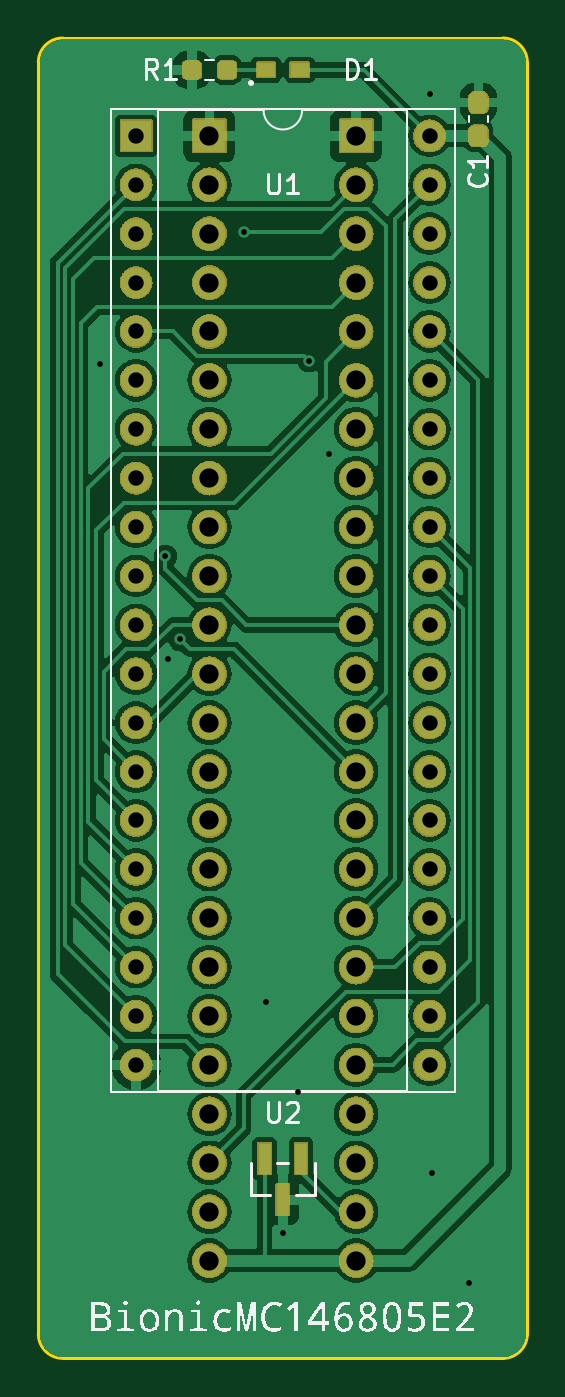
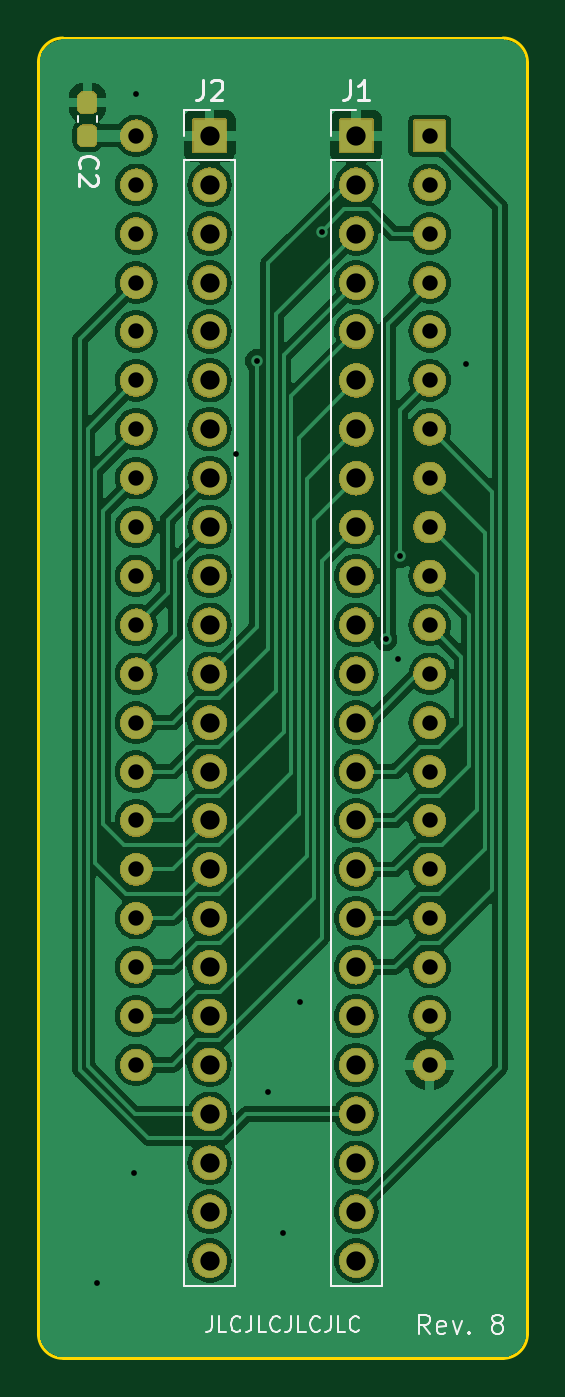
Circuit board: 11 layer files. Board 25.4 x 68.6 mm.
- bottom_copper: bionic-mc146805e2-B_Cu.gbr (110697 bytes)
- bottom_mask: bionic-mc146805e2-B_Mask.gbr (269381 bytes)
- paste: bionic-mc146805e2-B_Paste.gbr (1212 bytes)
- bottom_silk: bionic-mc146805e2-B_Silkscreen.gbr (11560 bytes)
- outline: bionic-mc146805e2-Edge_Cuts.gbr (1053 bytes)
- top_copper: bionic-mc146805e2-F_Cu.gbr (119015 bytes)
- top_mask: bionic-mc146805e2-F_Mask.gbr (275614 bytes)
- paste: bionic-mc146805e2-F_Paste.gbr (1566 bytes)
- top_silk: bionic-mc146805e2-F_Silkscreen.gbr (29911 bytes)
- drill: bionic-mc146805e2-NPTH.drl (279 bytes)
- drill: bionic-mc146805e2-PTH.drl (2068 bytes)

=== bottom_copper: bionic-mc146805e2-B_Cu.gbr (110697 bytes, source omitted) ===
=== bottom_mask: bionic-mc146805e2-B_Mask.gbr (269381 bytes, source omitted) ===
=== paste: bionic-mc146805e2-B_Paste.gbr (1212 bytes, source withheld) ===
=== bottom_silk: bionic-mc146805e2-B_Silkscreen.gbr (11560 bytes, source omitted) ===
=== outline: bionic-mc146805e2-Edge_Cuts.gbr ===
G04 #@! TF.GenerationSoftware,KiCad,Pcbnew,8.0.4+dfsg-1*
G04 #@! TF.CreationDate,2024-12-10T10:47:39+09:00*
G04 #@! TF.ProjectId,bionic-mc146805e2,62696f6e-6963-42d6-9d63-313436383035,8*
G04 #@! TF.SameCoordinates,Original*
G04 #@! TF.FileFunction,Profile,NP*
%FSLAX46Y46*%
G04 Gerber Fmt 4.6, Leading zero omitted, Abs format (unit mm)*
G04 Created by KiCad (PCBNEW 8.0.4+dfsg-1) date 2024-12-10 10:47:39*
%MOMM*%
%LPD*%
G01*
G04 APERTURE LIST*
G04 #@! TA.AperFunction,Profile*
%ADD10C,0.150000*%
G04 #@! TD*
G04 APERTURE END LIST*
D10*
X102270000Y-138580000D02*
G75*
G02*
X101000000Y-137310000I0J1270000D01*
G01*
X102270000Y-138580000D02*
X125130000Y-138580000D01*
X125130000Y-70000000D02*
G75*
G02*
X126400000Y-71270000I0J-1270000D01*
G01*
X126400000Y-137310000D02*
X126400000Y-71270000D01*
X125130000Y-70000000D02*
X102270000Y-70000000D01*
X101000000Y-71270000D02*
X101000000Y-137310000D01*
X126400000Y-137310000D02*
G75*
G02*
X125130000Y-138580000I-1270000J0D01*
G01*
X101000000Y-71270000D02*
G75*
G02*
X102270000Y-70000000I1270000J0D01*
G01*
M02*

=== top_copper: bionic-mc146805e2-F_Cu.gbr (119015 bytes, source omitted) ===
=== top_mask: bionic-mc146805e2-F_Mask.gbr (275614 bytes, source omitted) ===
=== paste: bionic-mc146805e2-F_Paste.gbr (1566 bytes, source withheld) ===
=== top_silk: bionic-mc146805e2-F_Silkscreen.gbr (29911 bytes, source omitted) ===
=== drill: bionic-mc146805e2-NPTH.drl ===
M48
; DRILL file {KiCad 8.0.4+dfsg-1} date 2024-12-10T10:47:46+0900
; FORMAT={-:-/ absolute / inch / decimal}
; #@! TF.CreationDate,2024-12-10T10:47:46+09:00
; #@! TF.GenerationSoftware,Kicad,Pcbnew,8.0.4+dfsg-1
; #@! TF.FileFunction,NonPlated,1,2,NPTH
FMAT,2
INCH
%
G90
G05
M30

=== drill: bionic-mc146805e2-PTH.drl ===
M48
; DRILL file {KiCad 8.0.4+dfsg-1} date 2024-12-10T10:47:46+0900
; FORMAT={-:-/ absolute / inch / decimal}
; #@! TF.CreationDate,2024-12-10T10:47:46+09:00
; #@! TF.GenerationSoftware,Kicad,Pcbnew,8.0.4+dfsg-1
; #@! TF.FileFunction,Plated,1,2,PTH
FMAT,2
INCH
; #@! TA.AperFunction,Plated,PTH,ViaDrill
T1C0.0118
; #@! TA.AperFunction,Plated,PTH,ComponentDrill
T2C0.0315
; #@! TA.AperFunction,Plated,PTH,ComponentDrill
T3C0.0394
%
G90
G05
T1
X4.1024Y-3.4219
X4.2364Y-3.8159
X4.2414Y-4.0259
X4.2664Y-3.9859
X4.3974Y-3.1519
X4.4424Y-4.7279
X4.4764Y-5.1999
X4.5064Y-4.9109
X4.5302Y-3.4159
X4.5714Y-3.6059
X4.7764Y-2.8709
X4.7814Y-5.0759
X4.8564Y-5.3009
T2
X4.1764Y-2.9559
X4.1764Y-3.0559
X4.1764Y-3.1559
X4.1764Y-3.2559
X4.1764Y-3.3559
X4.1764Y-3.4559
X4.1764Y-3.5559
X4.1764Y-3.6559
X4.1764Y-3.7559
X4.1764Y-3.8559
X4.1764Y-3.9559
X4.1764Y-4.0559
X4.1764Y-4.1559
X4.1764Y-4.2559
X4.1764Y-4.3559
X4.1764Y-4.4559
X4.1764Y-4.5559
X4.1764Y-4.6559
X4.1764Y-4.7559
X4.1764Y-4.8559
X4.7764Y-2.9559
X4.7764Y-3.0559
X4.7764Y-3.1559
X4.7764Y-3.2559
X4.7764Y-3.3559
X4.7764Y-3.4559
X4.7764Y-3.5559
X4.7764Y-3.6559
X4.7764Y-3.7559
X4.7764Y-3.8559
X4.7764Y-3.9559
X4.7764Y-4.0559
X4.7764Y-4.1559
X4.7764Y-4.2559
X4.7764Y-4.3559
X4.7764Y-4.4559
X4.7764Y-4.5559
X4.7764Y-4.6559
X4.7764Y-4.7559
X4.7764Y-4.8559
T3
X4.3264Y-2.9559
X4.3264Y-3.0559
X4.3264Y-3.1559
X4.3264Y-3.2559
X4.3264Y-3.3559
X4.3264Y-3.4559
X4.3264Y-3.5559
X4.3264Y-3.6559
X4.3264Y-3.7559
X4.3264Y-3.8559
X4.3264Y-3.9559
X4.3264Y-4.0559
X4.3264Y-4.1559
X4.3264Y-4.2559
X4.3264Y-4.3559
X4.3264Y-4.4559
X4.3264Y-4.5559
X4.3264Y-4.6559
X4.3264Y-4.7559
X4.3264Y-4.8559
X4.3264Y-4.9559
X4.3264Y-5.0559
X4.3264Y-5.1559
X4.3264Y-5.2559
X4.6264Y-2.9559
X4.6264Y-3.0559
X4.6264Y-3.1559
X4.6264Y-3.2559
X4.6264Y-3.3559
X4.6264Y-3.4559
X4.6264Y-3.5559
X4.6264Y-3.6559
X4.6264Y-3.7559
X4.6264Y-3.8559
X4.6264Y-3.9559
X4.6264Y-4.0559
X4.6264Y-4.1559
X4.6264Y-4.2559
X4.6264Y-4.3559
X4.6264Y-4.4559
X4.6264Y-4.5559
X4.6264Y-4.6559
X4.6264Y-4.7559
X4.6264Y-4.8559
X4.6264Y-4.9559
X4.6264Y-5.0559
X4.6264Y-5.1559
X4.6264Y-5.2559
M30

